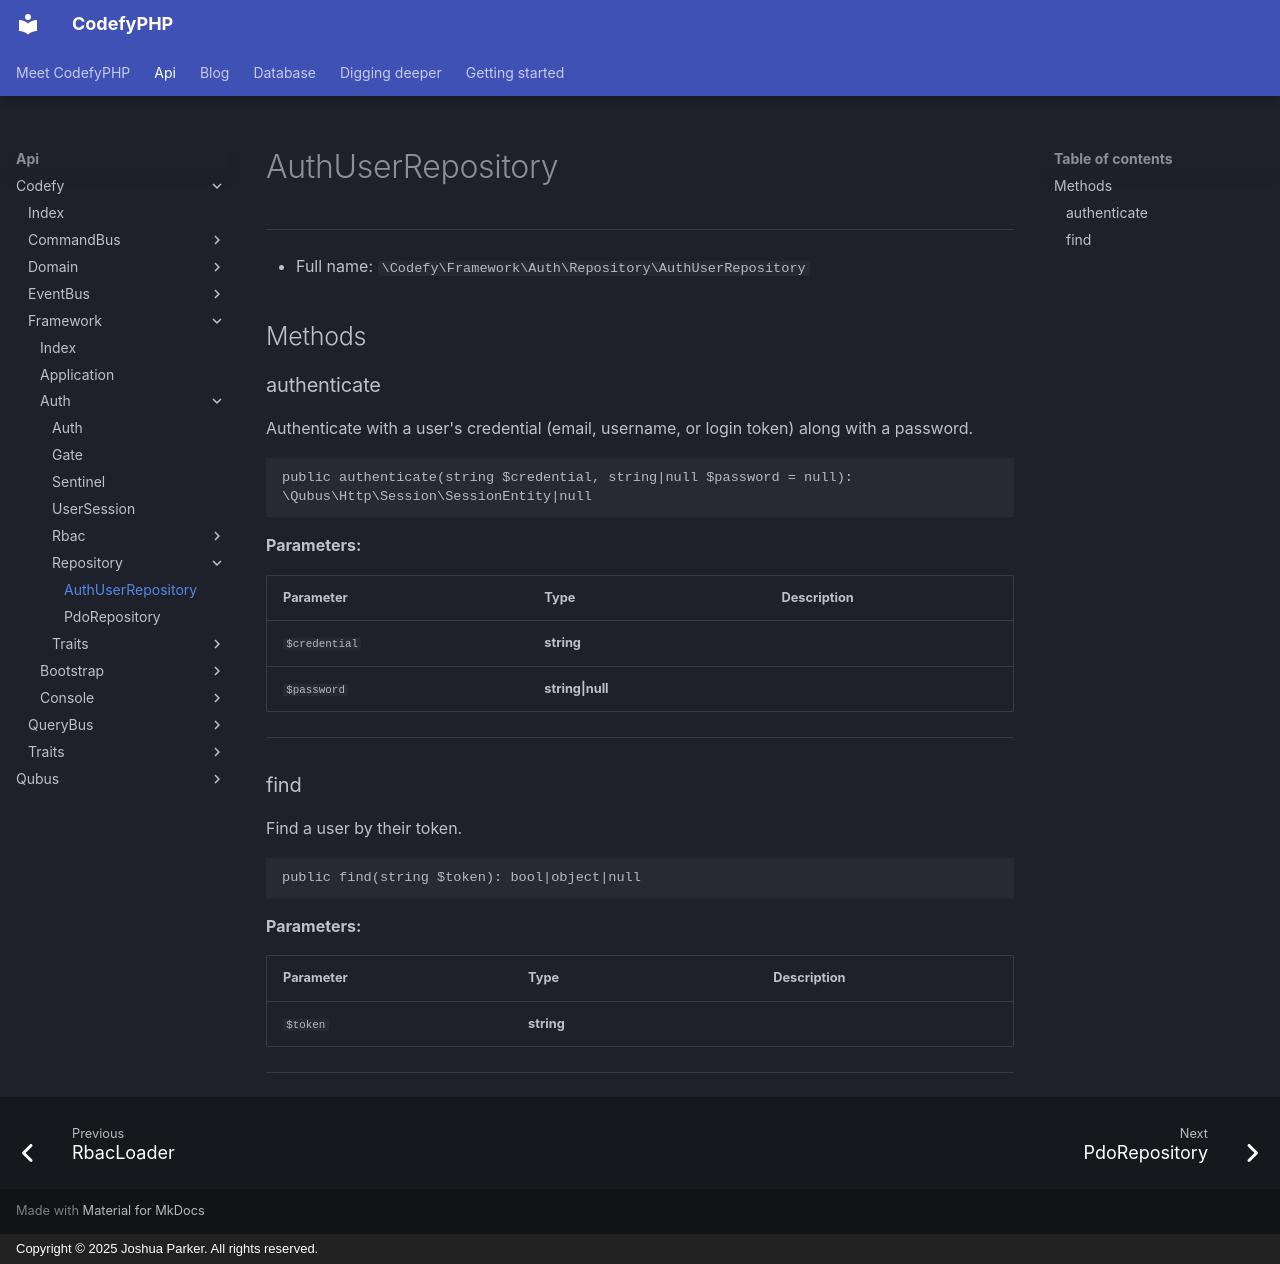

repository: codefyphp/docs · page: api/Codefy/Framework/Auth/Repository/AuthUserRepository/index.html · generator: mkdocs · copyright: Copyright © 2025 Joshua Parker. All rights reserved.

# AuthUserRepository

***

* Full name: `\Codefy\Framework\Auth\Repository\AuthUserRepository`

## Methods

### authenticate

Authenticate with a user's credential
(email, username, or login token)
along with a password.

```php
public authenticate(string $credential, string|null $password = null): \Qubus\Http\Session\SessionEntity|null
```

**Parameters:**

| Parameter     | Type             | Description |
|---------------|------------------|-------------|
| `$credential` | **string**       |             |
| `$password`   | **string\|null** |             |

***

### find

Find a user by their token.

```php
public find(string $token): bool|object|null
```

**Parameters:**

| Parameter | Type       | Description |
|-----------|------------|-------------|
| `$token`  | **string** |             |

***
